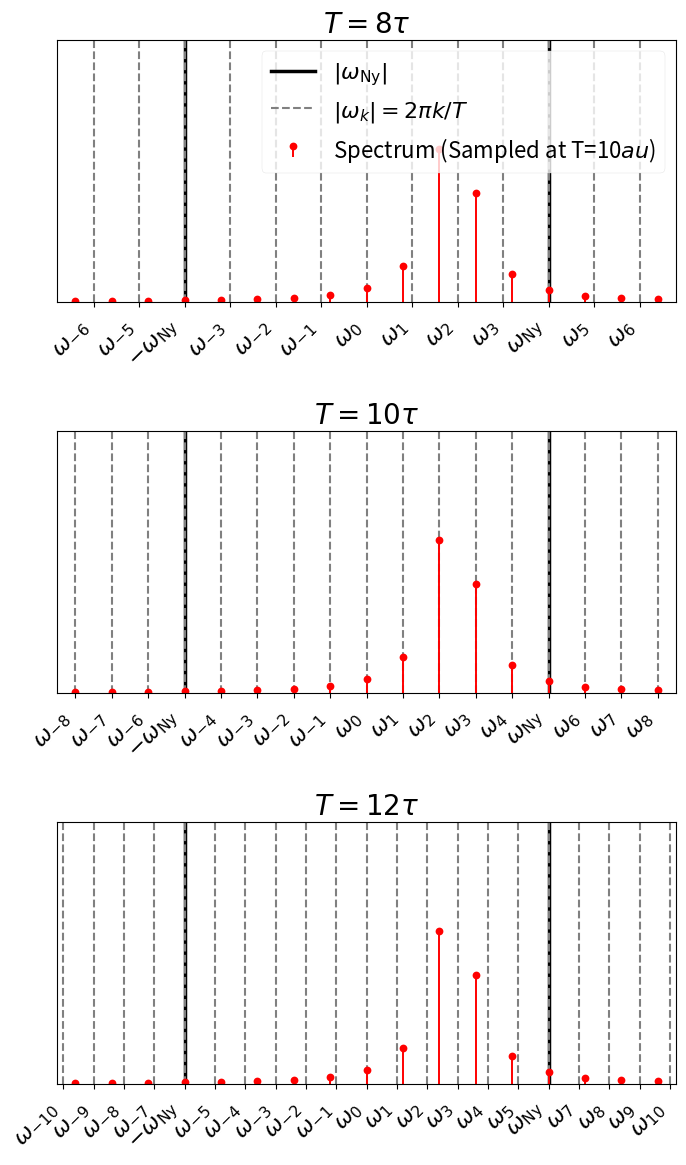

Source code (Python):

import matplotlib.pyplot as plt
import numpy as np
import os

# Use a style for publication-quality figures
plt.style.use('seaborn-v0_8-paper')

# Set font sizes
plt.rcParams.update({
    'font.size': 18,
    'axes.titlesize': 20,
    'axes.labelsize': 20,
    'xtick.labelsize': 16,
    'ytick.labelsize': 14,
    'legend.fontsize': 16,
})

def lorentzian(x, x0, gamma, A):
    """Returns the value of a Lorentzian peak with height A."""
    return A * gamma**2 / ((x - x0)**2 + gamma**2)

# Define tau
tau = 1
T_values = [8 * tau, 10 * tau, 12 * tau]

# Create the figure and subplots
fig, axes = plt.subplots(len(T_values), 1, figsize=(8, 12))

# Common settings
xlim_val = 1.7 * np.pi
nyquist_freq = np.pi / tau

# --- Lorentzian peak parameters ---
lorentz_x0 = 1.5  # Peak center (non-zero)
lorentz_gamma = 0.4  # Peak width
lorentz_A = 0.8  # Peak height

# --- Calculate the specific sampling frequencies from the T=10*tau case ---
T_for_sampling = 10 * tau
omega_harmonic_for_sampling = 2 * np.pi / T_for_sampling
max_harmonic_for_sampling = int(np.floor(xlim_val / omega_harmonic_for_sampling))
sample_frequencies = []
for n in range(-max_harmonic_for_sampling, max_harmonic_for_sampling + 1):
    sample_frequencies.append(n * omega_harmonic_for_sampling)
sample_frequencies = np.array(sample_frequencies)
lorentzian_at_samples = lorentzian(sample_frequencies, lorentz_x0, lorentz_gamma, lorentz_A)


# Loop through the different T values and create a subplot for each
for i, T in enumerate(T_values):
    ax = axes[i]

    # Set plot limits
    ax.set_xlim(-xlim_val, xlim_val)
    ax.set_ylim(0, 1)

    # Plot solid lines for Nyquist frequency
    ax.axvline(nyquist_freq, color='black', linestyle='-', linewidth=2.5, label=r'$|\omega_\text{Ny}|$')
    ax.axvline(-nyquist_freq, color='black', linestyle='-', linewidth=2.5)

    # Plot dashed lines for harmonics for the current T
    omega_harmonic = 2 * np.pi / T
    max_harmonic = int(np.floor(xlim_val / omega_harmonic))
    
    harmonic_ticks = []
    harmonic_labels = []
    nyquist_harmonic_n = int(round(nyquist_freq / omega_harmonic))

    for n in range(-max_harmonic, max_harmonic + 1):
        pos = n * omega_harmonic
        label = None
        if n == 1:
            label = r'$|\omega_k|=2\pi k/T$'
        ax.axvline(pos, color='gray', linestyle='--', linewidth=1.5, label=label)

        harmonic_ticks.append(pos)
        if abs(n) == nyquist_harmonic_n:
            if n > 0:
                harmonic_labels.append(r'$\omega_\text{Ny}$')
            else:
                harmonic_labels.append(r'$-\omega_\text{Ny}$')
        else:
            harmonic_labels.append(rf'$\omega_{{{n}}}$')

    # Superpose the pre-calculated sampled Lorentzian spectrum using a stem plot
    ax.stem(sample_frequencies, lorentzian_at_samples, linefmt='r-', markerfmt='ro', basefmt=' ',
            label='Spectrum (Sampled at T=10$\tau$)' if i == 0 else "")

    # Set subplot title and legend
    ax.set_title(fr'$T = {int(T/tau)}\tau$')
    if i == 0:
        ax.legend()
    ax.grid(False)

    # Set custom x-axis ticks and labels for each subplot
    ax.set_xticks(harmonic_ticks)
    ax.set_xticklabels(harmonic_labels, rotation=45, ha='right')
    ax.set_yticks([])

# Set common y-label for the figure
# fig.supylabel(r'$G^{+}_{a,a;b,b}(\omega, MT)$')

# Adjust layout and save the plot
plt.tight_layout(rect=[0, 0, 0.9, 1]) # Adjust for supylabel

output_dir = 'figures'
os.makedirs(output_dir, exist_ok=True)
plt.savefig(os.path.join(output_dir, 'optimization_windows.pdf'))
